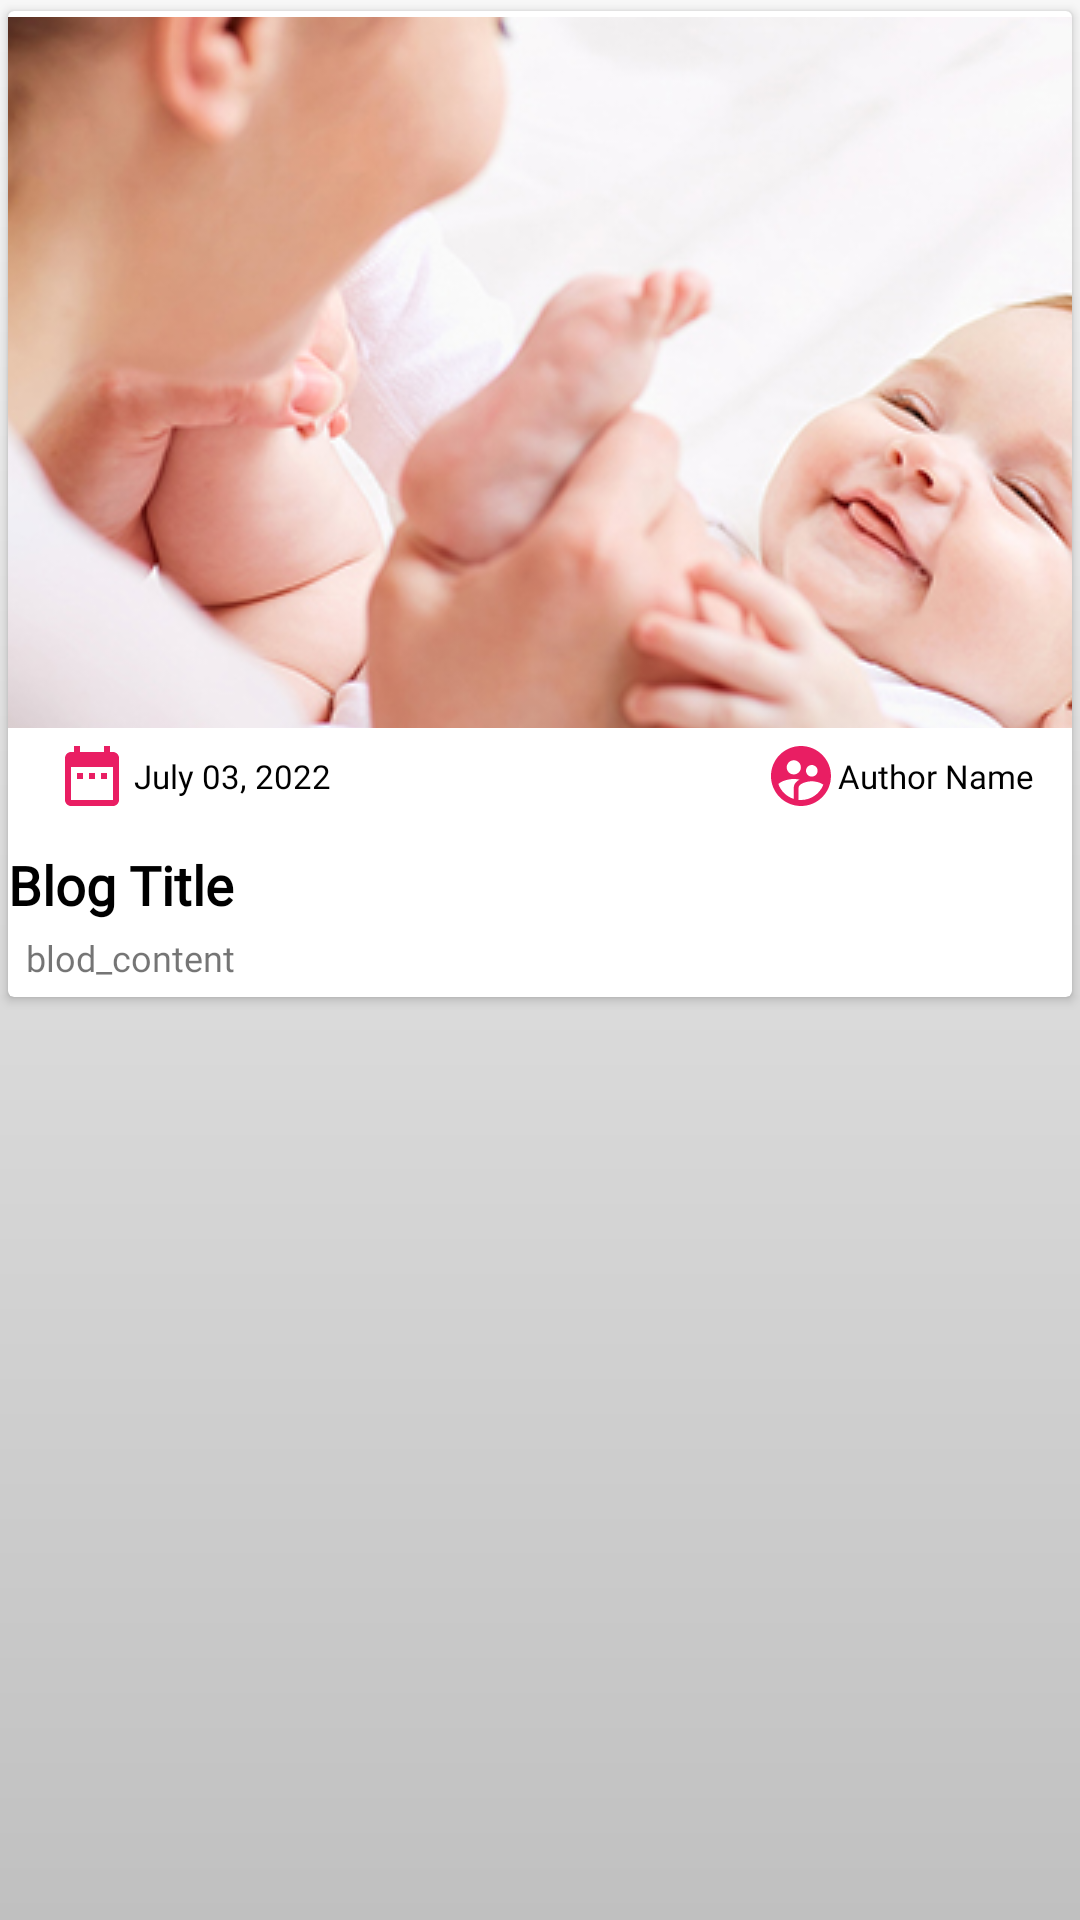

This screen was rendered from an Android layout file. Write that file and the resources it references.
<!-- AndroidManifest.xml: application theme Theme.MomToBe -->
<!-- res/layout/reciclerview_content.xml -->
<?xml version="1.0" encoding="utf-8"?>

<FrameLayout
    android:layout_width="match_parent"
    android:layout_height="wrap_content"
    android:background="@drawable/shadow_image"
    xmlns:android="http://schemas.android.com/apk/res/android">


<androidx.cardview.widget.CardView
    xmlns:android="http://schemas.android.com/apk/res/android"
    xmlns:app="http://schemas.android.com/apk/res-auto"
    xmlns:tools="http://schemas.android.com/tools"
    android:layout_width="match_parent"
    android:layout_height="wrap_content"
    app:cardPreventCornerOverlap="true"
    android:background="@color/white"
    app:cardUseCompatPadding="true">


    <androidx.constraintlayout.widget.ConstraintLayout
        android:layout_width="match_parent"
        android:layout_height="wrap_content"
        >

        <ImageView
            android:id="@+id/blog_favorite_img"
            android:layout_width="match_parent"
            android:layout_height="237dp"
            android:contentDescription="@string/app_name"
            android:src="@drawable/blog_mom"
            android:scaleType="center"
            android:adjustViewBounds="true"
            app:layout_constraintBottom_toBottomOf="parent"
            app:layout_constraintEnd_toEndOf="parent"
            app:layout_constraintStart_toStartOf="parent"
            app:layout_constraintTop_toTopOf="parent"
            app:layout_constraintVertical_bias="0.022" />

        <TextView
            android:id="@+id/blog_archive_title"
            android:layout_width="match_parent"
            android:layout_height="wrap_content"
            android:layout_marginLeft="@dimen/_13sdp"
            android:layout_marginTop="40dp"
            android:layout_toEndOf="@id/blog_favorite_img"
            android:fontFamily="@font/poppins_bold"
            android:text="Blog Title"
            android:textColor="@color/black"
            android:textSize="18sp"
            android:textStyle="bold"
            app:layout_constraintEnd_toEndOf="@+id/blog_favorite_img"
            app:layout_constraintHorizontal_bias="1.0"
            app:layout_constraintStart_toStartOf="@+id/blog_favorite_img"
            app:layout_constraintTop_toBottomOf="@+id/blog_favorite_img" />

        <TextView
            android:id="@+id/blog_archive_desc"
            android:layout_width="match_parent"
            android:layout_height="wrap_content"
            android:layout_marginLeft="@dimen/_13sdp"
            android:layout_below="@id/blog_archive_title"
            android:layout_marginTop="4dp"
            android:layout_toEndOf="@id/blog_favorite_img"
            android:drawablePadding="2dp"
            android:fontFamily="@font/poppins_regular"
            android:paddingStart="6dp"
            android:paddingBottom="5dp"
            android:text="blod_content"
            android:textSize="12sp"
            app:layout_constraintEnd_toEndOf="@+id/blog_favorite_img"
            app:layout_constraintHorizontal_bias="0.678"
            app:layout_constraintStart_toStartOf="@+id/blog_favorite_img"
            app:layout_constraintTop_toBottomOf="@+id/blog_archive_title"
            tools:ignore="SmallSp" />


        <TextView
            android:id="@+id/blog_archive_date"
            android:layout_width="wrap_content"
            android:layout_height="wrap_content"
            android:layout_marginStart="16dp"
            android:layout_marginTop="4dp"
            android:drawableLeft="@drawable/ic_baseline_date_range_24"
            android:drawablePadding="2dp"
            android:fontFamily="@font/poppins_medium"
            android:gravity="center"
            android:text="July 03, 2022"
            android:textColor="@color/black"
            android:textSize="11sp"
            app:layout_constraintStart_toStartOf="@+id/blog_favorite_img"
            app:layout_constraintTop_toBottomOf="@+id/blog_favorite_img" />

        <TextView
            android:id="@+id/blog_archive_autherName"
            android:layout_width="wrap_content"
            android:layout_height="wrap_content"
            android:layout_marginTop="4dp"
            android:drawableLeft="@drawable/ic_baseline_supervised_user_circle_24"
            android:fontFamily="@font/poppins_medium"
            android:gravity="center"
            android:text="Author Name"
            android:textColor="@color/black"
            android:textSize="11sp"
            app:layout_constraintEnd_toEndOf="parent"
            app:layout_constraintHorizontal_bias="0.917"
            app:layout_constraintStart_toEndOf="@+id/blog_archive_date"
            app:layout_constraintTop_toBottomOf="@+id/blog_favorite_img" />

        <LinearLayout
            android:layout_width="120dp"
            android:layout_height="match_parent"
            android:orientation="horizontal"
            app:layout_constraintEnd_toEndOf="parent"
            app:layout_constraintTop_toTopOf="parent" />

    </androidx.constraintlayout.widget.ConstraintLayout>

</androidx.cardview.widget.CardView>

</FrameLayout>
<!-- resources referenced by this layout -->
<resources>
  <color name="black">#FF000000</color>
  <color name="white">#FFFFFFFF</color>
  <!-- drawable blog_mom: jpg bitmap (drawable, 140003 bytes) -->
  <!-- drawable ic_baseline_date_range_24 (drawable) -->
  <vector android:height="24dp" android:tint="@color/mom_colorPrimary"
      android:viewportHeight="24" android:viewportWidth="24"
      android:width="24dp" xmlns:android="http://schemas.android.com/apk/res/android">
      <path android:fillColor="@android:color/white" android:pathData="M9,11L7,11v2h2v-2zM13,11h-2v2h2v-2zM17,11h-2v2h2v-2zM19,4h-1L18,2h-2v2L8,4L8,2L6,2v2L5,4c-1.11,0 -1.99,0.9 -1.99,2L3,20c0,1.1 0.89,2 2,2h14c1.1,0 2,-0.9 2,-2L21,6c0,-1.1 -0.9,-2 -2,-2zM19,20L5,20L5,9h14v11z"/>
  </vector>
  <!-- drawable ic_baseline_supervised_user_circle_24 (drawable) -->
  <vector android:height="24dp" android:tint="@color/mom_colorPrimary"
      android:viewportHeight="24" android:viewportWidth="24"
      android:width="24dp" xmlns:android="http://schemas.android.com/apk/res/android">
      <path android:fillColor="@android:color/white" android:pathData="M11.99,2c-5.52,0 -10,4.48 -10,10s4.48,10 10,10 10,-4.48 10,-10 -4.48,-10 -10,-10zM15.6,8.34c1.07,0 1.93,0.86 1.93,1.93 0,1.07 -0.86,1.93 -1.93,1.93 -1.07,0 -1.93,-0.86 -1.93,-1.93 -0.01,-1.07 0.86,-1.93 1.93,-1.93zM9.6,6.76c1.3,0 2.36,1.06 2.36,2.36 0,1.3 -1.06,2.36 -2.36,2.36s-2.36,-1.06 -2.36,-2.36c0,-1.31 1.05,-2.36 2.36,-2.36zM9.6,15.89v3.75c-2.4,-0.75 -4.3,-2.6 -5.14,-4.96 1.05,-1.12 3.67,-1.69 5.14,-1.69 0.53,0 1.2,0.08 1.9,0.22 -1.64,0.87 -1.9,2.02 -1.9,2.68zM11.99,20c-0.27,0 -0.53,-0.01 -0.79,-0.04v-4.07c0,-1.42 2.94,-2.13 4.4,-2.13 1.07,0 2.92,0.39 3.84,1.15 -1.17,2.97 -4.06,5.09 -7.45,5.09z"/>
  </vector>
  <!-- drawable shadow_image (drawable) -->
  <?xml version="1.0" encoding="utf-8"?>
  <shape xmlns:android="http://schemas.android.com/apk/res/android" >
  
      <gradient
          android:type="linear"
          android:centerX="100%"
          android:startColor="#FFf7f7f7"
          android:centerColor="#FFC0C0C0"
          android:endColor="#faf8f8"
          android:angle="270"/>
  
  </shape>
  <string name="app_name">MomToBe</string>
  <style name="Theme.MomToBe" parent="Theme.MaterialComponents.DayNight.NoActionBar">
          
          <item name="colorPrimary">@color/mom_colorPrimary</item>
          <item name="colorAccent">@color/mom_colorPrimary</item>
          <item name="android:statusBarColor">@color/black</item>
      </style>
  <color name="mom_colorPrimary">#E91E63</color>
</resources>
